pico-8 play session: hold ← + tap ❎

[t = 1 s] hold ← ~1s, tap ❎ ~2×
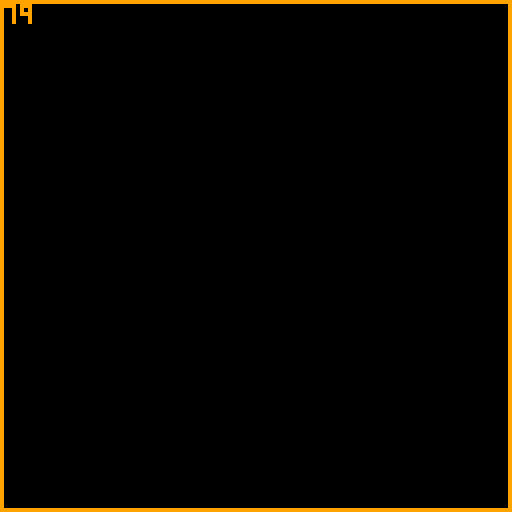
[t = 2 s] hold ← ~2s, tap ❎ ~4×
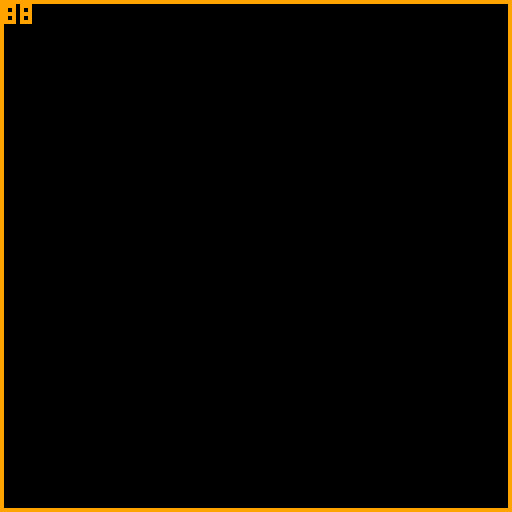
[t = 4 s] hold ← ~4s, tap ❎ ~7×
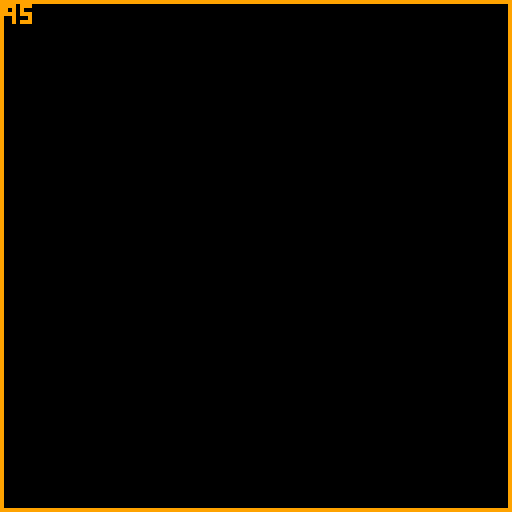
[t = 8 s] hold ← ~8s, tap ❎ ~14×
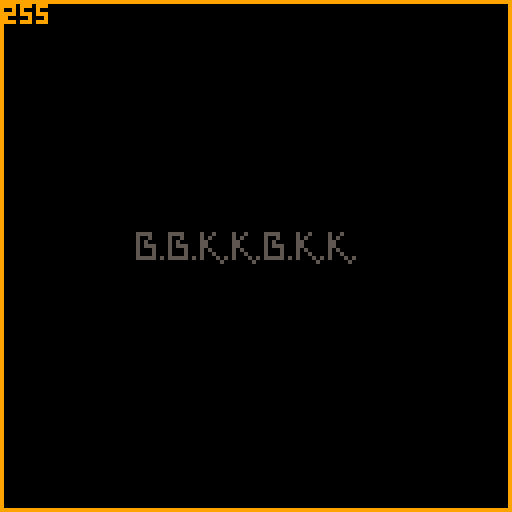

pico-8 cartridge
version 14
__lua__
bklogot={16,16,17,17,16,17,17}
function bklogo()
	
	if(fr<172*4)rcl=7
	if(fr<172*3)rcl=6
	if(fr<172*2)rcl=5
	if(fr<172)rcl=0
	if fr>=88*7.25 then
		scene+=1
		fr=0
	end
	if fr>=88*7 then
		rectfill(0,0,127,127,7)
		pal(7,0)
		for i=1,7 do
			spr(bklogot[i],35+(i-1)*8,59)
		end
		pal()
	else
		local rx=rnd(2)-1
		local ry=rnd(2)-1
		pal(7,rcl)
		for i=1,7 do
			spr(bklogot[i],35+(i-1)*8+rx,59+ry)
		end
		pal()
	end
end

function _init()
 fr=0
 scene=1
 music(0)
end

function _update60()
	fr+=1
end

function _draw()
	cls()
	
	if(scene==1)bklogo()
	if(scene==2)ltbk()
	print(fr,1,1)
	rect(0,0,127,127,9)
end

function ltbk()
	rectfill(0,0,127,127,7)
	print("let the bass kick",30,62,0)
end
__gfx__
00000000777700000070000007777000700070007777700007777000000000000000000000000000000000000000000000000000000000000000000000000000
00000000700070000707000070000000700700000070000070000000000000000000000000000000000000000000000000000000000000000000000000000000
00700700700070007000700070000000707000000070000070000000000000000000000000000000000000000000000000000000000000000000000000000000
00077000777700007777700007770000770000000070000070000000000000000000000000000000000000000000000000000000000000000000000000000000
00077000700070007000700000007000707000000070000070000000000000000000000000000000000000000000000000000000000000000000000000000000
00700700700070007000700000007000700700000070000070000000000000000000000000000000000000000000000000000000000000000000000000000000
00000000777700007000700077770000700070007777700007777000000000000000000000000000000000000000000000000000000000000000000000000000
00000000000000000000000000000000000000000000000000000000000000000000000000000000000000000000000000000000000000000000000000000000
77770000700700000000000000000000000000000000000000000000000000000000000000000000000000000000000000000000000000000000000000000000
70070000707000000000000000000000000000000000000000000000000000000000000000000000000000000000000000000000000000000000000000000000
70700000770000000000000000000000000000000000000000000000000000000000000000000000000000000000000000000000000000000000000000000000
70777000770000000000000000000000000000000000000000000000000000000000000000000000000000000000000000000000000000000000000000000000
70007000707000000000000000000000000000000000000000000000000000000000000000000000000000000000000000000000000000000000000000000000
70007000700700000000000000000000000000000000000000000000000000000000000000000000000000000000000000000000000000000000000000000000
77777070700070700000000000000000000000000000000000000000000000000000000000000000000000000000000000000000000000000000000000000000
00000000000007000000000000000000000000000000000000000000000000000000000000000000000000000000000000000000000000000000000000000000
00000000000000000000000000000000000000000000000000000000000000000000000000000000000000000000000000000000000000000000000000000000
00000000000000000000000000000000000000000000000000000000000000000000000000000000000000000000000000000000000000000000000000000000
00000000000000000000000000000000000000000000000000000000000000000000000000000000000000000000000000000000000000000000000000000000
00000000000000000000000000000000000000000000000000000000000000000000000000000000000000000000000000000000000000000000000000000000
00000000000000000000000000000000000000000000000000000000000000000000000000000000000000000000000000000000000000000000000000000000
00000000000000000000000000000000000000000000000000000000000000000000000000000000000000000000000000000000000000000000000000000000
00000000000000000000000000000000000000000000000000000000000000000000000000000000000000000000000000000000000000000000000000000000
00000000000000000000000000000000000000000000000000000000000000000000000000000000000000000000000000000000000000000000000000000000
00000000000000000000000000000000000000000000000000000000000000000000000000000000000000000000000000000000000000000000000000000000
00000000000000000000000000000000000000000000000000000000000000000000000000000000000000000000000000000000000000000000000000000000
00000000000000000000000000000000000000000000000000000000000000000000000000000000000000000000000000000000000000000000000000000000
00000000000000000000000000000000000000000000000000000000000000000000000000000000000000000000000000000000000000000000000000000000
00000000000000000000000000000000000000000000000000000000000000000000000000000000000000000000000000000000000000000000000000000000
00000000000000000000000000000000000000000000000000000000000000000000000000000000000000000000000000000000000000000000000000000000
00000000000000000000000000000000000000000000000000000000000000000000000000000000000000000000000000000000000000000000000000000000
00000000000000000000000000000000000000000000000000000000000000000000000000000000000000000000000000000000000000000000000000000000
00000000000000000000000000000000000000000000000000000000000000000000000000000000000000000000000000000000000000000000000000000000
00000000000000000000000000000000000000000000000000000000000000000000000000000000000000000000000000000000000000000000000000000000
00000000000000000000000000000000000000000000000000000000000000000000000000000000000000000000000000000000000000000000000000000000
00000000000000000000000000000000000000000000000000000000000000000000000000000000000000000000000000000000000000000000000000000000
00000000000000000000000000000000000000000000000000000000000000000000000000000000000000000000000000000000000000000000000000000000
00000000000000000000000000000000000000000000000000000000000000000000000000000000000000000000000000000000000000000000000000000000
00000000000000000000000000000000000000000000000000000000000000000000000000000000000000000000000000000000000000000000000000000000
00000000000000000000000000000000000000000000000000000000000000000000000000000000000000000000000000000000000000000000000000000000
00000000000000000000000000000000000000000000000000000000000000000000000000000000000000000000000000000000000000000000000000000000
00000000000000000000000000000000000000000000000000000000000000000000000000000000000000000000000000000000000000000000000000000000
00000000000000000000000000000000000000000000000000000000000000000000000000000000000000000000000000000000000000000000000000000000
00000000000000000000000000000000000000000000000000000000000000000000000000000000000000000000000000000000000000000000000000000000
00000000000000000000000000000000000000000000000000000000000000000000000000000000000000000000000000000000000000000000000000000000
00000000000000000000000000000000000000000000000000000000000000000000000000000000000000000000000000000000000000000000000000000000
00000000000000000000000000000000000000000000000000000000000000000000000000000000000000000000000000000000000000000000000000000000
00000000000000000000000000000000000000000000000000000000000000000000000000000000000000000000000000000000000000000000000000000000
00000000000000000000000000000000000000000000000000000000000000000000000000000000000000000000000000000000000000000000000000000000
00000000000000000000000000000000000000000000000000000000000000000000000000000000000000000000000000000000000000000000000000000000
00000000000000000000000000000000000000000000000000000000000000000000000000000000000000000000000000000000000000000000000000000000
00000000000000000000000000000000000000000000000000000000000000000000000000000000000000000000000000000000000000000000000000000000
00000000000000000000000000000000000000000000000000000000000000000000000000000000000000000000000000000000000000000000000000000000
00000000000000000000000000000000000000000000000000000000000000000000000000000000000000000000000000000000000000000000000000000000
00000000000000000000000000000000000000000000000000000000000000000000000000000000000000000000000000000000000000000000000000000000
00000000000000000000000000000000000000000000000000000000000000000000000000000000000000000000000000000000000000000000000000000000
00000000000000000000000000000000000000000000000000000000000000000000000000000000000000000000000000000000000000000000000000000000
00000000000000000000000000000000000000000000000000000000000000000000000000000000000000000000000000000000000000000000000000000000
00000000000000000000000000000000000000000000000000000000000000000000000000000000000000000000000000000000000000000000000000000000
00000000000000000000000000000000000000000000000000000000000000000000000000000000000000000000000000000000000000000000000000000000
00000000000000000000000000000000000000000000000000000000000000000000000000000000000000000000000000000000000000000000000000000000
00000000000000000000000000000000000000000000000000000000000000000000000000000000000000000000000000000000000000000000000000000000
00000000000000000000000000000000000000000000000000000000000000000000000000000000000000000000000000000000000000000000000000000000
00000000000000000000000000000000000000000000000000000000000000000000000000000000000000000000000000000000000000000000000000000000
00000000000000000000000000000000000000000000000000000000000000000000000000000000000000000000000000000000000000000000000000000000
00000000000000000000000000000000000000000000000000000000000000000000000000000000000000000000000000000000000000000000000000000000
00000000000000000000000000000000000000000000000000000000000000000000000000000000000000000000000000000000000000000000000000000000
00000000000000000000000000000000000000000000000000000000000000000000000000000000000000000000000000000000000000000000000000000000
00000000000000000000000000000000000000000000000000000000000000000000000000000000000000000000000000000000000000000000000000000000
00000000000000000000000000000000000000000000000000000000000000000000000000000000000000000000000000000000000000000000000000000000
00000000000000000000000000000000000000000000000000000000000000000000000000000000000000000000000000000000000000000000000000000000
00000000000000000000000000000000000000000000000000000000000000000000000000000000000000000000000000000000000000000000000000000000
00000000000000000000000000000000000000000000000000000000000000000000000000000000000000000000000000000000000000000000000000000000
00000000000000000000000000000000000000000000000000000000000000000000000000000000000000000000000000000000000000000000000000000000
00000000000000000000000000000000000000000000000000000000000000000000000000000000000000000000000000000000000000000000000000000000
00000000000000000000000000000000000000000000000000000000000000000000000000000000000000000000000000000000000000000000000000000000
00000000000000000000000000000000000000000000000000000000000000000000000000000000000000000000000000000000000000000000000000000000
00000000000000000000000000000000000000000000000000000000000000000000000000000000000000000000000000000000000000000000000000000000
00000000000000000000000000000000000000000000000000000000000000000000000000000000000000000000000000000000000000000000000000000000
00000000000000000000000000000000000000000000000000000000000000000000000000000000000000000000000000000000000000000000000000000000
00000000000000000000000000000000000000000000000000000000000000000000000000000000000000000000000000000000000000000000000000000000
00000000000000000000000000000000000000000000000000000000000000000000000000000000000000000000000000000000000000000000000000000000
00000000000000000000000000000000000000000000000000000000000000000000000000000000000000000000000000000000000000000000000000000000
00000000000000000000000000000000000000000000000000000000000000000000000000000000000000000000000000000000000000000000000000000000
00000000000000000000000000000000000000000000000000000000000000000000000000000000000000000000000000000000000000000000000000000000
00000000000000000000000000000000000000000000000000000000000000000000000000000000000000000000000000000000000000000000000000000000
00000000000000000000000000000000000000000000000000000000000000000000000000000000000000000000000000000000000000000000000000000000
00000000000000000000000000000000000000000000000000000000000000000000000000000000000000000000000000000000000000000000000000000000
00000000000000000000000000000000000000000000000000000000000000000000000000000000000000000000000000000000000000000000000000000000
00000000000000000000000000000000000000000000000000000000000000000000000000000000000000000000000000000000000000000000000000000000
00000000000000000000000000000000000000000000000000000000000000000000000000000000000000000000000000000000000000000000000000000000
00000000000000000000000000000000000000000000000000000000000000000000000000000000000000000000000000000000000000000000000000000000
00000000000000000000000000000000000000000000000000000000000000000000000000000000000000000000000000000000000000000000000000000000
00000000000000000000000000000000000000000000000000000000000000000000000000000000000000000000000000000000000000000000000000000000
00000000000000000000000000000000000000000000000000000000000000000000000000000000000000000000000000000000000000000000000000000000
00000000000000000000000000000000000000000000000000000000000000000000000000000000000000000000000000000000000000000000000000000000
00000000000000000000000000000000000000000000000000000000000000000000000000000000000000000000000000000000000000000000000000000000
00000000000000000000000000000000000000000000000000000000000000000000000000000000000000000000000000000000000000000000000000000000
00000000000000000000000000000000000000000000000000000000000000000000000000000000000000000000000000000000000000000000000000000000
00000000000000000000000000000000000000000000000000000000000000000000000000000000000000000000000000000000000000000000000000000000
00000000000000000000000000000000000000000000000000000000000000000000000000000000000000000000000000000000000000000000000000000000
00000000000000000000000000000000000000000000000000000000000000000000000000000000000000000000000000000000000000000000000000000000
00000000000000000000000000000000000000000000000000000000000000000000000000000000000000000000000000000000000000000000000000000000
00000000000000000000000000000000000000000000000000000000000000000000000000000000000000000000000000000000000000000000000000000000
00000000000000000000000000000000000000000000000000000000000000000000000000000000000000000000000000000000000000000000000000000000
00000000000000000000000000000000000000000000000000000000000000000000000000000000000000000000000000000000000000000000000000000000
00000000000000000000000000000000000000000000000000000000000000000000000000000000000000000000000000000000000000000000000000000000
00000000000000000000000000000000000000000000000000000000000000000000000000000000000000000000000000000000000000000000000000000000
00000000000000000000000000000000000000000000000000000000000000000000000000000000000000000000000000000000000000000000000000000000
00000000000000000000000000000000000000000000000000000000000000000000000000000000000000000000000000000000000000000000000000000000
00000000000000000000000000000000000000000000000000000000000000000000000000000000000000000000000000000000000000000000000000000000
00000000000000000000000000000000000000000000000000000000000000000000000000000000000000000000000000000000000000000000000000000000
00000000000000000000000000000000000000000000000000000000000000000000000000000000000000000000000000000000000000000000000000000000
00000000000000000000000000000000000000000000000000000000000000000000000000000000000000000000000000000000000000000000000000000000
00000000000000000000000000000000000000000000000000000000000000000000000000000000000000000000000000000000000000000000000000000000
00000000000000000000000000000000000000000000000000000000000000000000000000000000000000000000000000000000000000000000000000000000
00000000000000000000000000000000000000000000000000000000000000000000000000000000000000000000000000000000000000000000000000000000
00000000000000000000000000000000000000000000000000000000000000000000000000000000000000000000000000000000000000000000000000000000
00000000000000000000000000000000000000000000000000000000000000000000000000000000000000000000000000000000000000000000000000000000
00000000000000000000000000000000000000000000000000000000000000000000000000000000000000000000000000000000000000000000000000000000
00000000000000000000000000000000000000000000000000000000000000000000000000000000000000000000000000000000000000000000000000000000
00000000000000000000000000000000000000000000000000000000000000000000000000000000000000000000000000000000000000000000000000000000
00000000000000000000000000000000000000000000000000000000000000000000000000000000000000000000000000000000000000000000000000000000
00000000000000000000000000000000000000000000000000000000000000000000000000000000000000000000000000000000000000000000000000000000
00000000000000000000000000000000000000000000000000000000000000000000000000000000000000000000000000000000000000000000000000000000
00000000000000000000000000000000000000000000000000000000000000000000000000000000000000000000000000000000000000000000000000000000
00000000000000000000000000000000000000000000000000000000000000000000000000000000000000000000000000000000000000000000000000000000
00000000000000000000000000000000000000000000000000000000000000000000000000000000000000000000000000000000000000000000000000000000
__gff__
0000000000000000000000000000000000000000000000000000000000000000000000000000000000000000000000000000000000000000000000000000000000000000000000000000000000000000000000000000000000000000000000000000000000000000000000000000000000000000000000000000000000000000
0000000000000000000000000000000000000000000000000000000000000000000000000000000000000000000000000000000000000000000000000000000000000000000000000000000000000000000000000000000000000000000000000000000000000000000000000000000000000000000000000000000000000000
__map__
0000000000000000000000000000000000000000000000000000000000000000000000000000000000000000000000000000000000000000000000000000000000000000000000000000000000000000000000000000000000000000000000000000000000000000000000000000000000000000000000000000000000000000
0000000000000000000000000000000000000000000000000000000000000000000000000000000000000000000000000000000000000000000000000000000000000000000000000000000000000000000000000000000000000000000000000000000000000000000000000000000000000000000000000000000000000000
0000000000000000000000000000000000000000000000000000000000000000000000000000000000000000000000000000000000000000000000000000000000000000000000000000000000000000000000000000000000000000000000000000000000000000000000000000000000000000000000000000000000000000
0000000000000000000000000000000000000000000000000000000000000000000000000000000000000000000000000000000000000000000000000000000000000000000000000000000000000000000000000000000000000000000000000000000000000000000000000000000000000000000000000000000000000000
0000000000000000000000000000000000000000000000000000000000000000000000000000000000000000000000000000000000000000000000000000000000000000000000000000000000000000000000000000000000000000000000000000000000000000000000000000000000000000000000000000000000000000
0000000000000000000000000000000000000000000000000000000000000000000000000000000000000000000000000000000000000000000000000000000000000000000000000000000000000000000000000000000000000000000000000000000000000000000000000000000000000000000000000000000000000000
0000000000000000000000000000000000000000000000000000000000000000000000000000000000000000000000000000000000000000000000000000000000000000000000000000000000000000000000000000000000000000000000000000000000000000000000000000000000000000000000000000000000000000
0000000000000000000000000000000000000000000000000000000000000000000000000000000000000000000000000000000000000000000000000000000000000000000000000000000000000000000000000000000000000000000000000000000000000000000000000000000000000000000000000000000000000000
0000000000000000000000000000000000000000000000000000000000000000000000000000000000000000000000000000000000000000000000000000000000000000000000000000000000000000000000000000000000000000000000000000000000000000000000000000000000000000000000000000000000000000
0000000000000000000000000000000000000000000000000000000000000000000000000000000000000000000000000000000000000000000000000000000000000000000000000000000000000000000000000000000000000000000000000000000000000000000000000000000000000000000000000000000000000000
0000000000000000000000000000000000000000000000000000000000000000000000000000000000000000000000000000000000000000000000000000000000000000000000000000000000000000000000000000000000000000000000000000000000000000000000000000000000000000000000000000000000000000
0000000000000000000000000000000000000000000000000000000000000000000000000000000000000000000000000000000000000000000000000000000000000000000000000000000000000000000000000000000000000000000000000000000000000000000000000000000000000000000000000000000000000000
0000000000000000000000000000000000000000000000000000000000000000000000000000000000000000000000000000000000000000000000000000000000000000000000000000000000000000000000000000000000000000000000000000000000000000000000000000000000000000000000000000000000000000
0000000000000000000000000000000000000000000000000000000000000000000000000000000000000000000000000000000000000000000000000000000000000000000000000000000000000000000000000000000000000000000000000000000000000000000000000000000000000000000000000000000000000000
0000000000000000000000000000000000000000000000000000000000000000000000000000000000000000000000000000000000000000000000000000000000000000000000000000000000000000000000000000000000000000000000000000000000000000000000000000000000000000000000000000000000000000
0000000000000000000000000000000000000000000000000000000000000000000000000000000000000000000000000000000000000000000000000000000000000000000000000000000000000000000000000000000000000000000000000000000000000000000000000000000000000000000000000000000000000000
0000000000000000000000000000000000000000000000000000000000000000000000000000000000000000000000000000000000000000000000000000000000000000000000000000000000000000000000000000000000000000000000000000000000000000000000000000000000000000000000000000000000000000
0000000000000000000000000000000000000000000000000000000000000000000000000000000000000000000000000000000000000000000000000000000000000000000000000000000000000000000000000000000000000000000000000000000000000000000000000000000000000000000000000000000000000000
0000000000000000000000000000000000000000000000000000000000000000000000000000000000000000000000000000000000000000000000000000000000000000000000000000000000000000000000000000000000000000000000000000000000000000000000000000000000000000000000000000000000000000
0000000000000000000000000000000000000000000000000000000000000000000000000000000000000000000000000000000000000000000000000000000000000000000000000000000000000000000000000000000000000000000000000000000000000000000000000000000000000000000000000000000000000000
0000000000000000000000000000000000000000000000000000000000000000000000000000000000000000000000000000000000000000000000000000000000000000000000000000000000000000000000000000000000000000000000000000000000000000000000000000000000000000000000000000000000000000
0000000000000000000000000000000000000000000000000000000000000000000000000000000000000000000000000000000000000000000000000000000000000000000000000000000000000000000000000000000000000000000000000000000000000000000000000000000000000000000000000000000000000000
0000000000000000000000000000000000000000000000000000000000000000000000000000000000000000000000000000000000000000000000000000000000000000000000000000000000000000000000000000000000000000000000000000000000000000000000000000000000000000000000000000000000000000
0000000000000000000000000000000000000000000000000000000000000000000000000000000000000000000000000000000000000000000000000000000000000000000000000000000000000000000000000000000000000000000000000000000000000000000000000000000000000000000000000000000000000000
0000000000000000000000000000000000000000000000000000000000000000000000000000000000000000000000000000000000000000000000000000000000000000000000000000000000000000000000000000000000000000000000000000000000000000000000000000000000000000000000000000000000000000
0000000000000000000000000000000000000000000000000000000000000000000000000000000000000000000000000000000000000000000000000000000000000000000000000000000000000000000000000000000000000000000000000000000000000000000000000000000000000000000000000000000000000000
0000000000000000000000000000000000000000000000000000000000000000000000000000000000000000000000000000000000000000000000000000000000000000000000000000000000000000000000000000000000000000000000000000000000000000000000000000000000000000000000000000000000000000
0000000000000000000000000000000000000000000000000000000000000000000000000000000000000000000000000000000000000000000000000000000000000000000000000000000000000000000000000000000000000000000000000000000000000000000000000000000000000000000000000000000000000000
0000000000000000000000000000000000000000000000000000000000000000000000000000000000000000000000000000000000000000000000000000000000000000000000000000000000000000000000000000000000000000000000000000000000000000000000000000000000000000000000000000000000000000
0000000000000000000000000000000000000000000000000000000000000000000000000000000000000000000000000000000000000000000000000000000000000000000000000000000000000000000000000000000000000000000000000000000000000000000000000000000000000000000000000000000000000000
0000000000000000000000000000000000000000000000000000000000000000000000000000000000000000000000000000000000000000000000000000000000000000000000000000000000000000000000000000000000000000000000000000000000000000000000000000000000000000000000000000000000000000
0000000000000000000000000000000000000000000000000000000000000000000000000000000000000000000000000000000000000000000000000000000000000000000000000000000000000000000000000000000000000000000000000000000000000000000000000000000000000000000000000000000000000000
